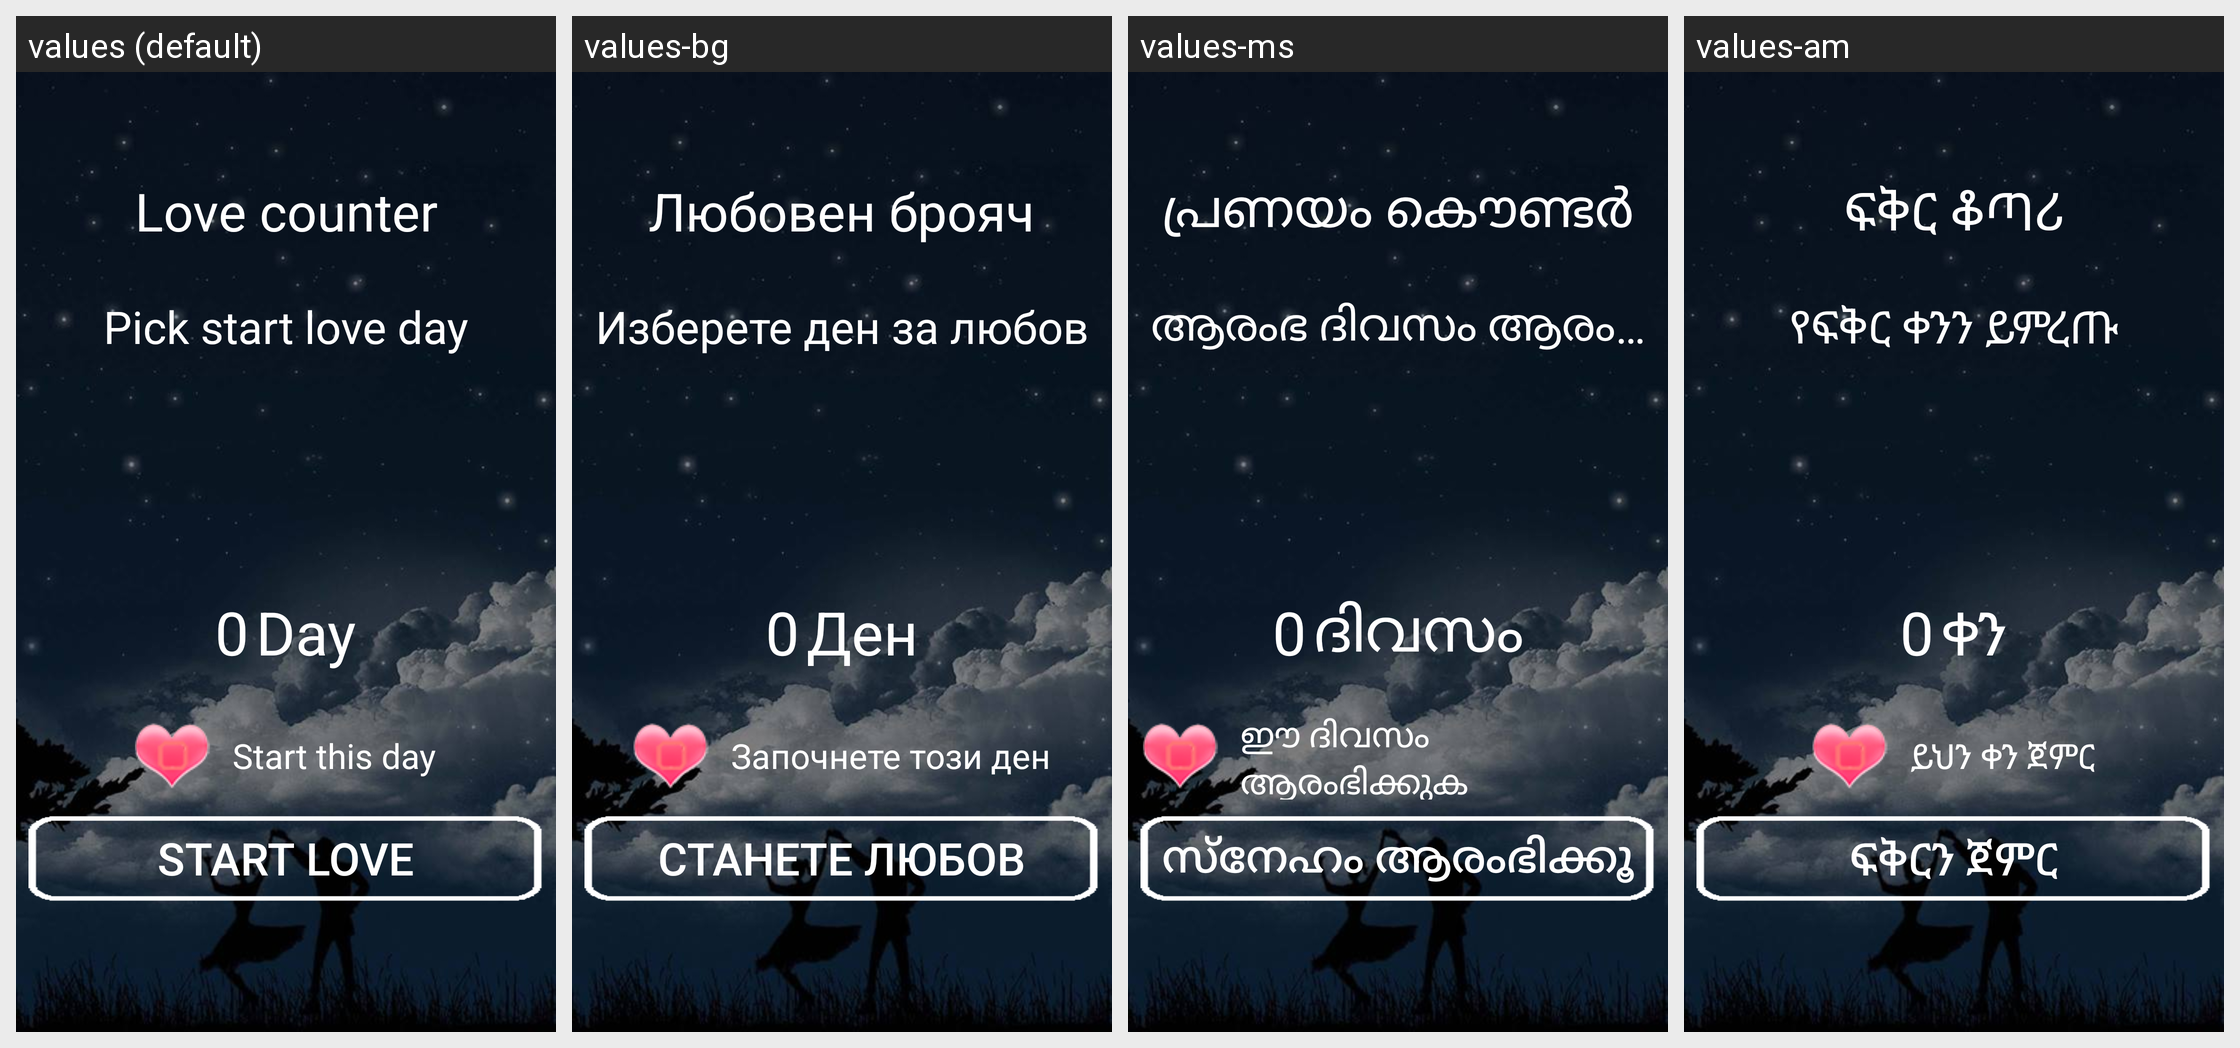

For this localized Android screen grid, give each drawn string resource with its value in every locale shown.
Android screen res/layout/activity_start_app.xml rendered under 4 locales, left to right: values (default), values-bg, values-ms, values-am. Device: Nexus 5 (rendered at 1080×1920; each locale shown at half size, 540×960, under a caption strip naming it); theme AppTheme.
Other locales in the repository, not shown: values-ca, values-da, values-de, values-fr, values-ja, values-ko, values-pt, values-vi, values-zh.
Strings drawn on this screen, with the default value and each locale's value (text and hints the layout hard-codes, and strings that could not be matched under every locale, appear in the picture but are not listed):

app_name
  values: Love counter
  values-bg: Любовен брояч
  values-ms: പ്രണയം കൌണ്ടർ
  values-am: ፍቅር ቆጣሪ

pick_start_love_day
  values: Pick start love day
  values-bg: Изберете ден за любов
  values-ms: ആരംഭ ദിവസം ആരംഭിക്കുക.
  values-am: የፍቅር ቀንን ይምረጡ

day
  values: Day
  values-bg: Ден
  values-ms: ദിവസം
  values-am: ቀን

start_this_day
  values: Start this day
  values-bg: Започнете този ден
  values-ms: ഈ ദിവസം ആരംഭിക്കുക
  values-am: ይህን ቀን ጀምር

start_love
  values: Start love
  values-bg: Станете любов
  values-ms: സ്നേഹം ആരംഭിക്കൂ
  values-am: ፍቅርን ጀምር
